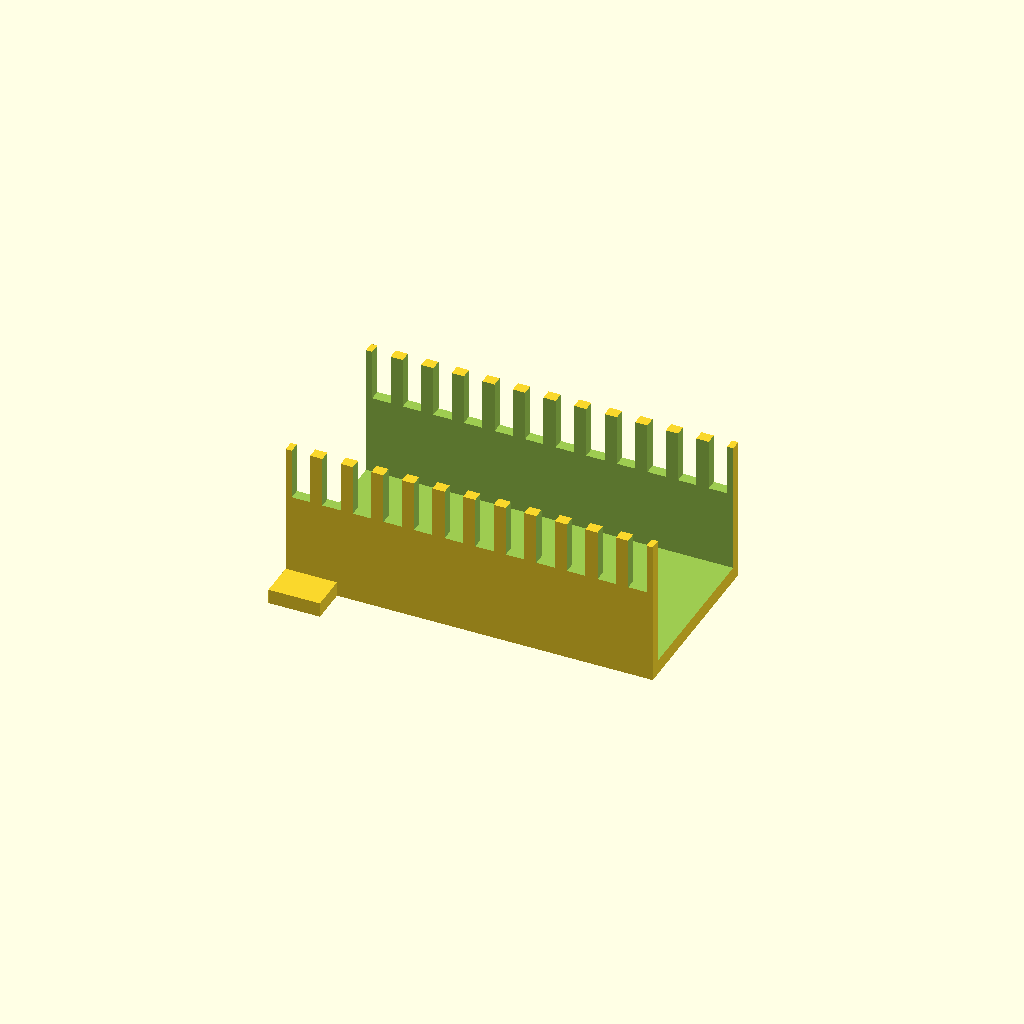
Cell 1 — every parameter at its default value.
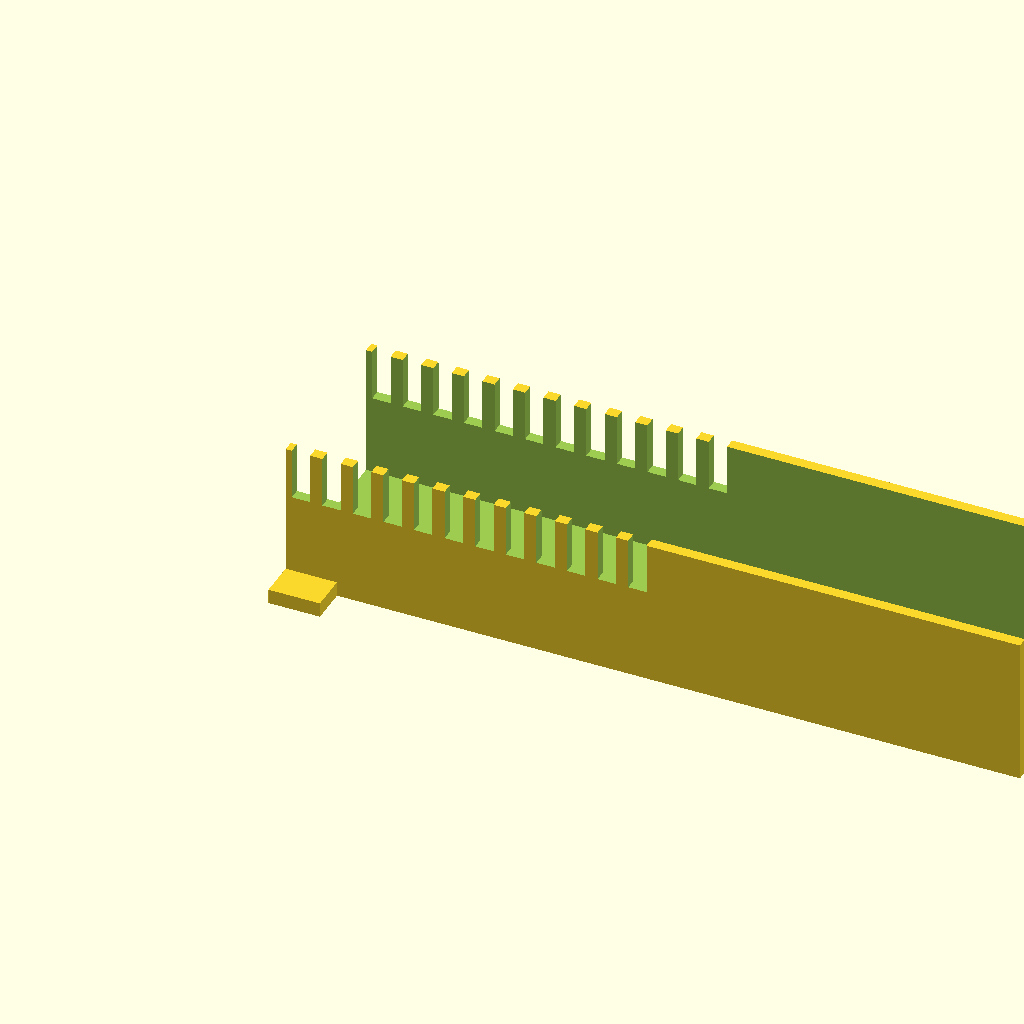
Cell 2: the same model with channel_l = 200.
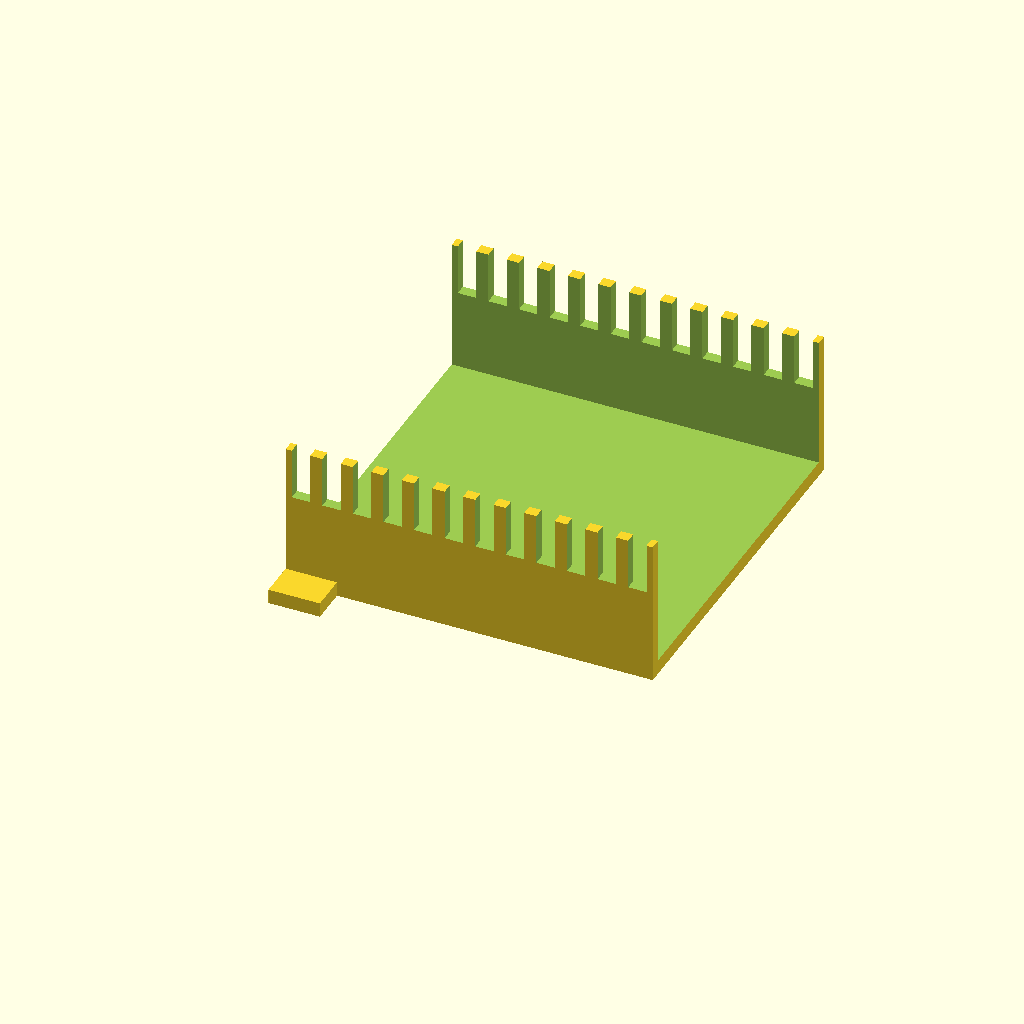
Cell 3 — channel_w set to 100, the other parameters unchanged.
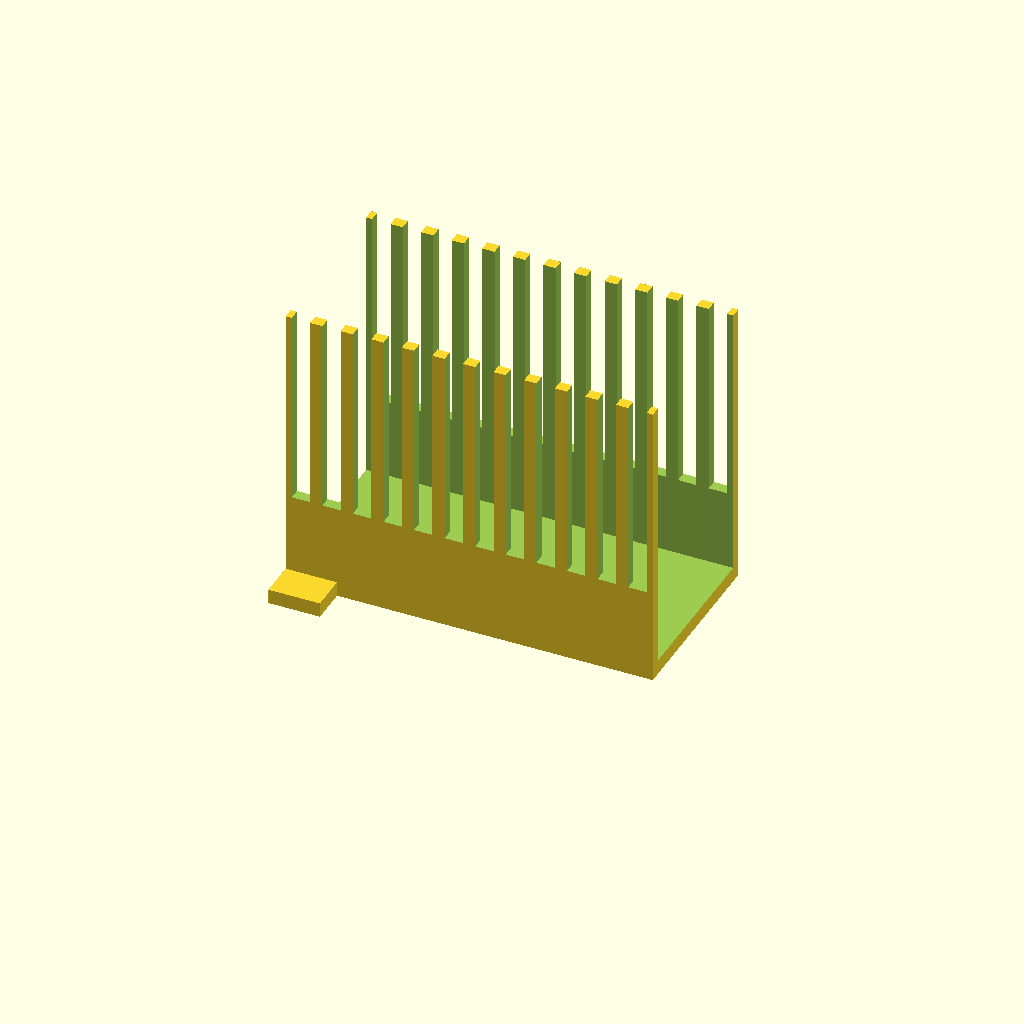
Cell 4: the same model with channel_h = 80.
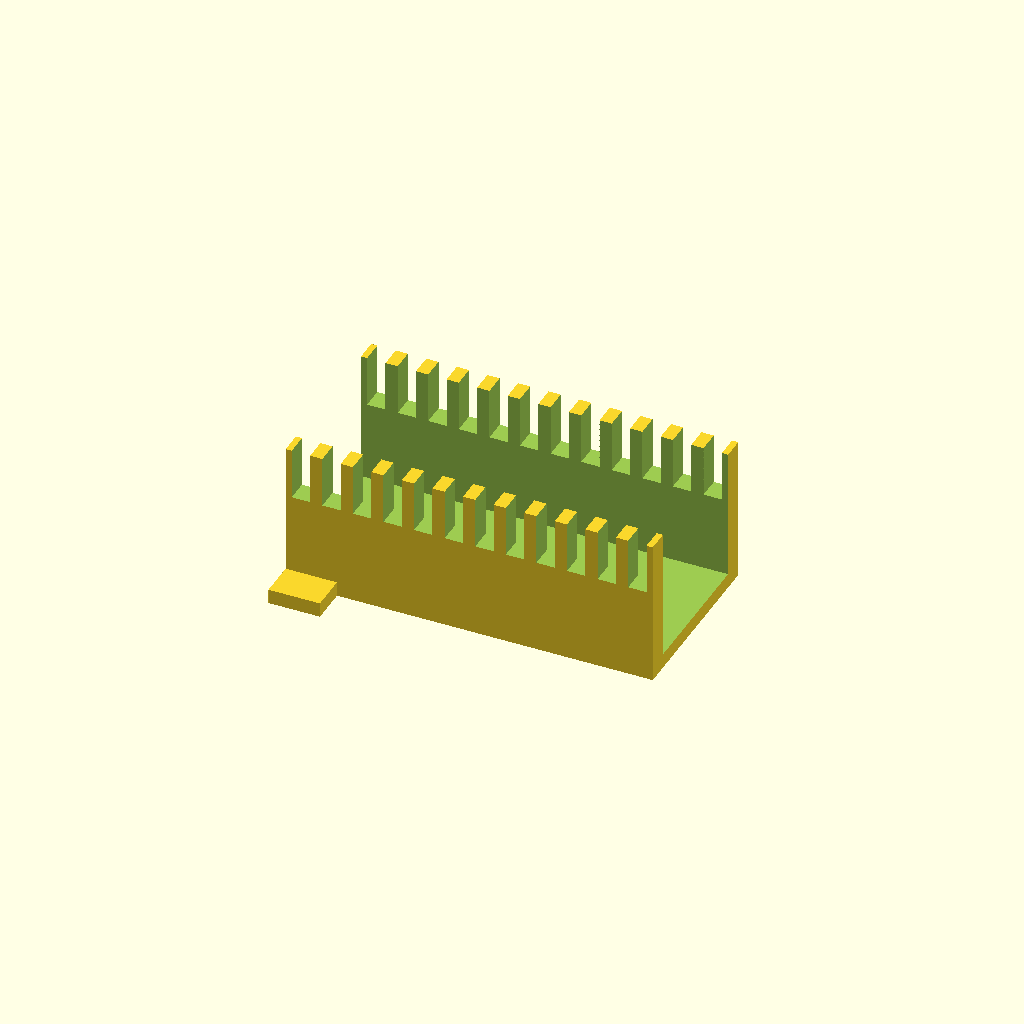
Cell 5: channel_t = 6 (everything else at default).
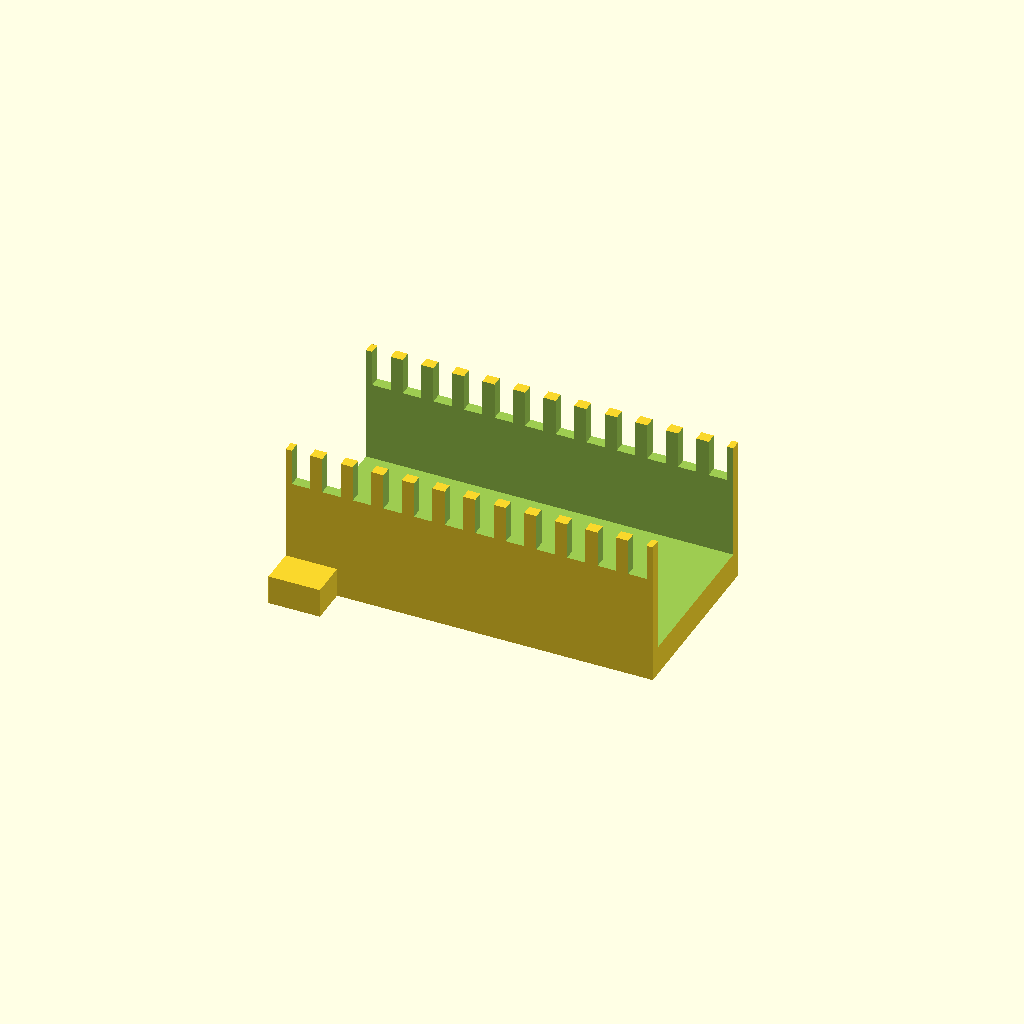
Cell 6 — floor_t set to 8, the other parameters unchanged.
All cells are drawn from one camera (rotation 55°, 0°, 25°, orthographic, colour scheme Cornfield), so only the parameter changes between them.
The OpenSCAD source (optional_data/gen2/ducts/part_0017.scad):
$fn = 32;

// ----------------------------------------------------------------------
// Cable duct: 100 x 50 x 40 mm, 12 fingers
// ----------------------------------------------------------------------

// --- parameters (mm) ---
channel_l = 100;          // duct length, X
channel_w = 50;           // duct width, Y
channel_h = 40;           // duct height, Z
channel_t = 3;            // side wall thickness
floor_t = 4;              // floor thickness
slot_w = 5;               // finger slot width
slot_h = 22;              // finger slot height
fingers = 12;             // number of finger slots per side
pitch = 8.33;             // finger pitch
ear_w = 11;               // mounting ear width
ear_l = 14;               // mounting ear length

module shell() {
  difference() {
    cube([channel_l, channel_w, channel_h]);
    /* open top channel */
    translate([-channel_t - 1, channel_t, floor_t])
      cube([channel_l + 2 * channel_t + 2, channel_w - 2 * channel_t, channel_h + 1]);
  }
}

module ears() {
  translate([0, -ear_w + 1, 0]) cube([ear_l, ear_w, floor_t]);
  translate([0, channel_w - 1, 0]) cube([ear_l, ear_w, floor_t]);
}

difference() {
  union() {
    shell();
    ears();
  }
  /* finger slots cut through both side walls */
  for (i = [0 : fingers - 1]) translate([pitch / 2 + i * pitch - slot_w / 2, -1, floor_t + slot_h]) cube([slot_w, channel_w + 2, channel_h]);
}
Customizer parameters (derived from the source; name, type, default, range or options):
channel_l: number, default 100
channel_w: number, default 50
channel_h: number, default 40
channel_t: number, default 3
floor_t: number, default 4
slot_w: number, default 5
slot_h: number, default 22
fingers: number, default 12
pitch: number, default 8.33
ear_w: number, default 11
ear_l: number, default 14
